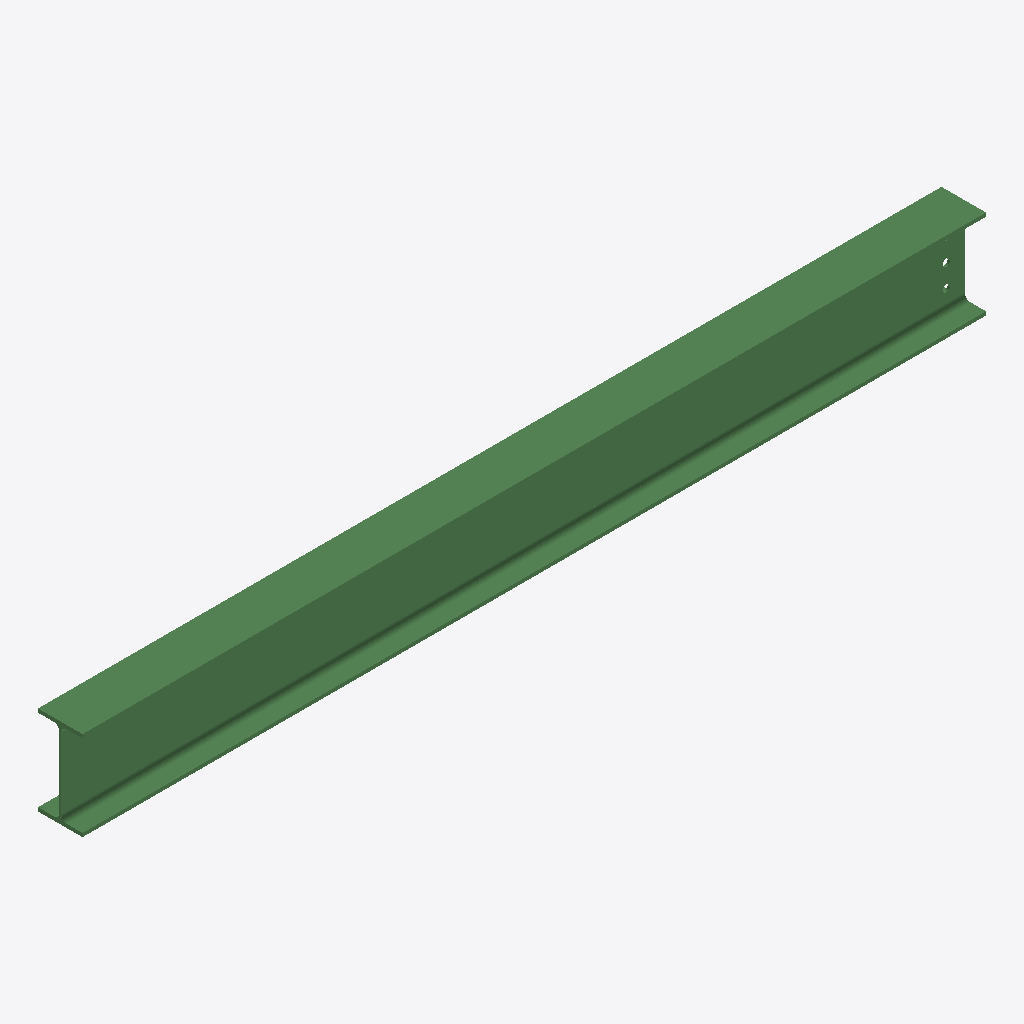
Isometric view of an IFC building model (IFC-SPF (STEP), schema IFC2X3, length unit millimetre), seen from the south-west, elements coloured by IFC class: 1 beam (green).
Extent 2.4 m × 0.1 m × 0.2 m (x, y, z). Storeys (1): Undefined at 0.00 m. Elements (1): 1 IfcBeam.

HEADER;
FILE_DESCRIPTION(('ViewDefinition[AISC_Steel_Detailing]','Option [BaseQuantities:Off]','Option [GridExport:On]','Option [Assemblies:Off]','Option [Bolts:On]','Option [Rebars:On]','Option [PourObjects:Off]','Option [Welds:On]','Option [SurfaceTreatments:On]','Option [LocationBy:0]','Option [ViewColors:Off]','Option [SectionedSpine:Off]','[2 more]'),'2;1');
FILE_NAME('b_882_Qty_2.ifc','2026-05-16T11:53:19',('GIOVANNIPC\\gcorrea'),('Structural Designer'),'IFC Database version: Work','Tekla Structures 2020 Service Pack 5, IFC Export','');
FILE_SCHEMA(('IFC2X3'));
ENDSEC;
DATA;
#37=IFCPROJECT('2G7ZFDNE16yBDU14FA92Me',#5,'Proyecto',$,$,$,$,(#11),#36);
#39=IFCSITE('2xvEzEinjBTea80yOTcujY',#5,'Obra',$,$,#38,$,$,.ELEMENT.,$,$,$,$,$);
#41=IFCBUILDING('29LtIpokP34xnH0D$jZzVq',#5,'Undefined',$,$,#40,$,$,.ELEMENT.,$,$,$);
#43=IFCBUILDINGSTOREY('29hdEUCErFze9E_VIAceOd',#5,'Undefined',$,$,#42,$,$,.ELEMENT.,0.0);
#69=IFCBEAM('0xXuGWOcz21AURIFxzpfEf',#44,'BEAM','IPE240','IPE240',#47,#68,'ID3b878420-626f-4204-a79b-48fefdce93a9');
ENDSEC;
